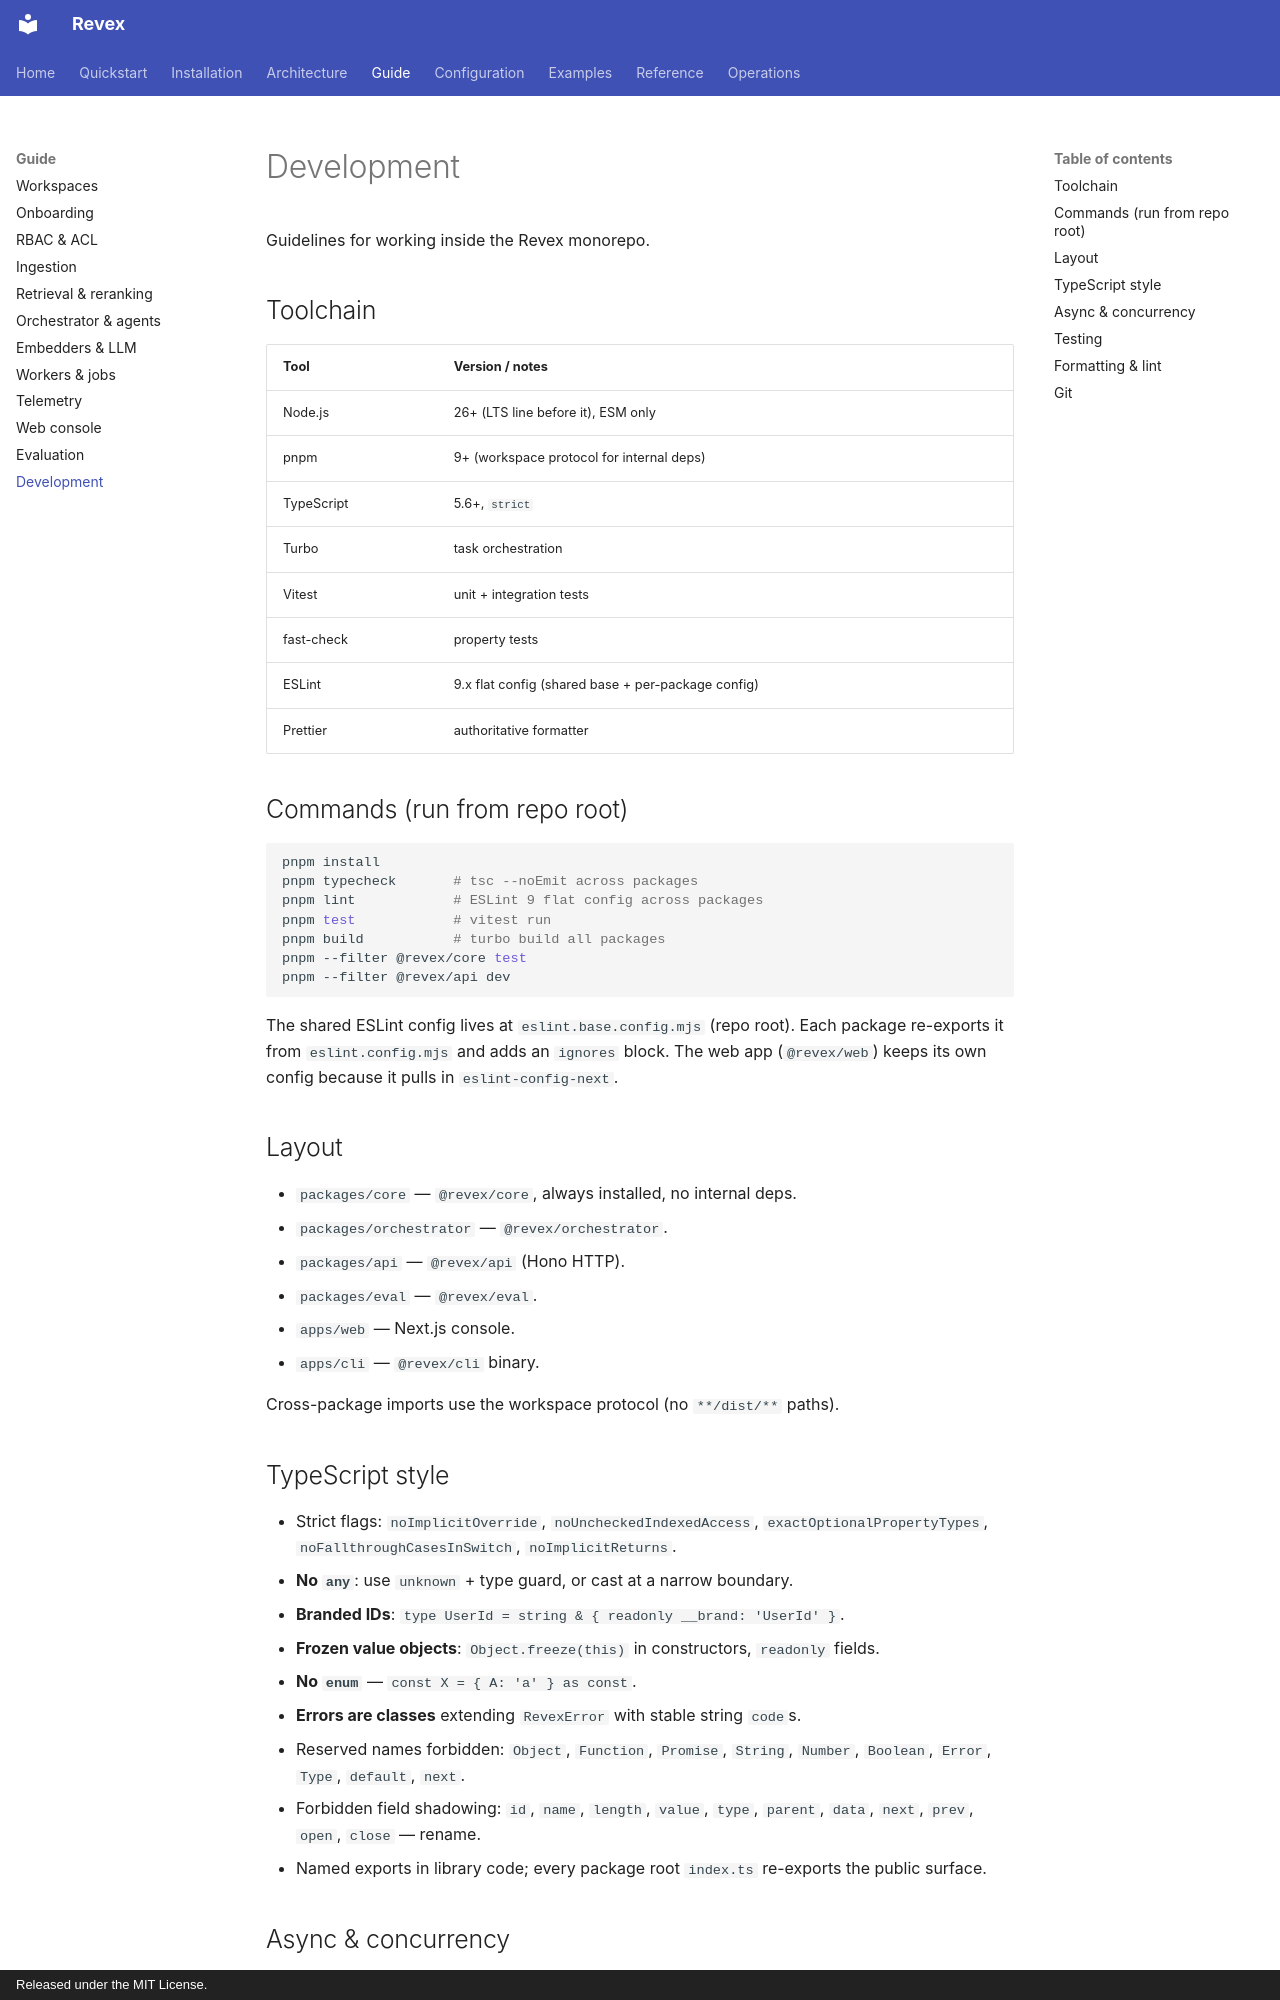

repository: sachncs/revex · page: guide/development/index.html · generator: mkdocs · copyright: Released under the MIT License.

# Development

Guidelines for working inside the Revex monorepo.

## Toolchain

| Tool | Version / notes |
|---|---|
| Node.js | 26+ (LTS line before it), ESM only |
| pnpm | 9+ (workspace protocol for internal deps) |
| TypeScript | 5.6+, `strict` |
| Turbo | task orchestration |
| Vitest | unit + integration tests |
| fast-check | property tests |
| ESLint | 9.x flat config (shared base + per-package config) |
| Prettier | authoritative formatter |

## Commands (run from repo root)

```bash
pnpm install
pnpm typecheck       # tsc --noEmit across packages
pnpm lint            # ESLint 9 flat config across packages
pnpm test            # vitest run
pnpm build           # turbo build all packages
pnpm --filter @revex/core test
pnpm --filter @revex/api dev
```

The shared ESLint config lives at `eslint.base.config.mjs` (repo
root). Each package re-exports it from `eslint.config.mjs` and
adds an `ignores` block. The web app (`@revex/web`) keeps its own
config because it pulls in `eslint-config-next`.

## Layout

- `packages/core` — `@revex/core`, always installed, no internal deps.
- `packages/orchestrator` — `@revex/orchestrator`.
- `packages/api` — `@revex/api` (Hono HTTP).
- `packages/eval` — `@revex/eval`.
- `apps/web` — Next.js console.
- `apps/cli` — `@revex/cli` binary.

Cross-package imports use the workspace protocol (no `**/dist/**` paths).

## TypeScript style

- Strict flags: `noImplicitOverride`, `noUncheckedIndexedAccess`,
  `exactOptionalPropertyTypes`, `noFallthroughCasesInSwitch`,
  `noImplicitReturns`.
- **No `any`**: use `unknown` + type guard, or cast at a narrow boundary.
- **Branded IDs**: `type UserId = string & { readonly __brand: 'UserId' }`.
- **Frozen value objects**: `Object.freeze(this)` in constructors, `readonly`
  fields.
- **No `enum`** — `const X = { A: 'a' } as const`.
- **Errors are classes** extending `RevexError` with stable string `code`s.
- Reserved names forbidden: `Object`, `Function`, `Promise`, `String`,
  `Number`, `Boolean`, `Error`, `Type`, `default`, `next`.
- Forbidden field shadowing: `id`, `name`, `length`, `value`, `type`,
  `parent`, `data`, `next`, `prev`, `open`, `close` — rename.
- Named exports in library code; every package root `index.ts` re-exports the
  public surface.
